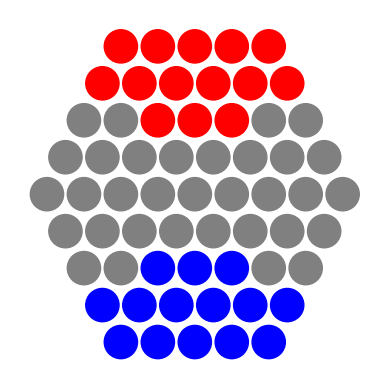

Source code (Python):
import numpy as np
import matplotlib.pyplot as plt
plt.ion()

def create_jeu():
    M=np.zeros((11,11),int)
    M[0,:]=3
    M[-1,:]=3
    M[:,0]=3
    M[:,-1]=3
    for k in range(4,0,-1):
        M[5-k,len(M)-k-1:]=3
        M[len(M)-6+k ,1:k+1]=3
    M[1,1:6]=1
    M[2,1:7]=1
    M[3,3:6]=1
    
    M[9,5:10]=2
    M[8,4:10]=2
    M[7,5:8]=2
    return M
    
def affiche(M):
    ly,lx=M.shape
    for y in range(lx):
        for x in range(ly):
            if M[y,x]==1:
                col='red'
            elif M[y,x]==2:
                col='blue'
            elif M[y,x]==0:
                col='grey'
            elif M[y,x]==4 or M[y,x]==5:
                col='green'
            else:
                col='white'
            c=plt.Circle((x+0.5*(5-y),10-y),.45,color=col)
            ax.add_patch(c)
            
def croissant(a,b):
    m=min(a,b)
    M=max(a,b)
    return m,M

def selection(ligne,colonne):
    global S2,select
    S=M.copy()
    S2=[]
    ligne1,colonne1=first
    ligne,ligne1=croissant(ligne,ligne1)
    colonne,colonne1=croissant(colonne, colonne1)
    if colonne1-colonne>=3 or ligne1-ligne>=3:
        return
    if ligne==ligne1 or colonne==colonne1:
        if (S[ligne:ligne1+1,colonne:colonne1+1]==player).all():
            S[ligne:ligne1+1,colonne:colonne1+1]+=3
            select=False
            S2=[[ligne,colonne],[ligne1,colonne1]]
    elif ligne1-ligne==colonne1-colonne:
        for k in range(ligne1-ligne+1):
            if S[ligne+k,colonne+k]==player:
                S[ligne+k,colonne+k]+=3
            else:
                break
        else:
            select=False
            S2=[[ligne,colonne],[ligne1,colonne1]]
            
    print(first,ligne,colonne,M)
    affiche(S)

def autre(player):
    if player==1:
        return 2
    else:
        return 1
    
def deplacement(first):
    global player
    print('deplacement')
    ligne,colonne=first
    MS=np.array(S2)
    if M[ligne,colonne]==0:
        print("déplacement simple")
        if (ligne==MS[:,0]).all():
            print("horizontal")
            if colonne==MS[1,1]+1:
                print("a droite")
                M[MS[0,0],MS[0,1]]=0
                M[ligne,colonne]=player
            elif colonne==MS[0,1]-1:
                M[MS[1,0],MS[1,1]]=0
                M[ligne,colonne]=player
        elif (colonne==MS[:,1]).all():
            print("vertical")
            if ligne==MS[1,0]+1:
                M[MS[0,0],MS[0,1]]=0
                M[ligne,colonne]=player
            elif ligne==MS[0,0]-1:
                M[MS[1,0],MS[1,1]]=0
                M[ligne,colonne]=player
        elif colonne-ligne==MS[0,1]-MS[0,0]==MS[1,1]-MS[1,0]:
            print("diagonal")
            if ligne==MS[1,0]+1:
                M[MS[0,0],MS[0,1]]=0
                M[ligne,colonne]=player
            elif ligne==MS[0,0]-1:
                M[MS[1,0],MS[1,1]]=0
                M[ligne,colonne]=player
        elif MS[0,0]==MS[1,0]:
            for dep in [(1,1,1),(1,0,0),(-1,0,1),(-1,-1,0)]:
                if ligne==MS[dep[2],0]+dep[0] and colonne==MS[dep[2],1]+dep[1]:
                    if (M[MS[0,0]+dep[0]:MS[1,0]+dep[0]+1,MS[0,1]+dep[1]:MS[1,1]+dep[1]+1]==0).all():
                        M[MS[0,0]:MS[1,0]+1,MS[0,1]:MS[1,1]+1]=0
                        M[MS[0,0]+dep[0]:MS[1,0]+dep[0]+1,MS[0,1]+dep[1]:MS[1,1]+dep[1]+1]=player
                        break
        elif MS[0,1]==MS[1,1]:
            print('cote')
            for dep in [(0,1,0),(0,-1,1),(1,1,1),(-1,-1,0)]:
                print(dep,MS)
                if ligne==MS[dep[2],0]+dep[0] and colonne==MS[dep[2],1]+dep[1]:
                    print('ok')
                    print(M[MS[0,0]+dep[0]:MS[1,0]+dep[0]+1,MS[0,1]+dep[1]:MS[1,1]+dep[1]+1])
                    if (M[MS[0,0]+dep[0]:MS[1,0]+dep[0]+1,MS[0,1]+dep[1]:MS[1,1]+dep[1]+1]==0).all():
                        M[MS[0,0]:MS[1,0]+1,MS[0,1]:MS[1,1]+1]=0
                        M[MS[0,0]+dep[0]:MS[1,0]+dep[0]+1,MS[0,1]+dep[1]:MS[1,1]+dep[1]+1]=player 
                        break        
        elif MS[1,1]-MS[0,1]==MS[1,0]-MS[0,0]:
            print('diag')
            for dep in [(0,1,1),(0,-1,0),(1,0,1),(-1,0,0)]:
                print(dep,MS)
                if ligne==MS[dep[2],0]+dep[0] and colonne==MS[dep[2],1]+dep[1]:
                    print('ok')
                    print(M[MS[0,0]+dep[0]:MS[1,0]+dep[0]+1,MS[0,1]+dep[1]:MS[1,1]+dep[1]+1])
                    ok=True
                    for k in range(MS[1,0]-MS[0,0]+1):
                        if M[MS[0,0]+dep[0]+k,MS[0,1]+dep[1]+k]!=0:
                            ok=False
                    if ok:
                        for k in range(MS[1,0]-MS[0,0]+1):
                            M[MS[0,0]+k,MS[0,1]+k]=0
                            M[MS[0,0]+dep[0]+k,MS[0,1]+dep[1]+k]=player 
                    
    elif M[ligne,colonne]==autre(player):
        print ('sumito')
    else:
        print('impossible')
    affiche(M)
    player=autre(player)

def case(event):
    ligne=int(10-event.ydata+.5)
    colonne=int(event.xdata+(0.5*(5-event.ydata))+.5)
    return (ligne,colonne)
    

def onclick(event):
    global select,first
    ligne,colonne=case(event)
    first=ligne,colonne
    if select==False:
        deplacement(first)

def onrelease(event):
    global select
    ligne,colonne=case(event)
    if select==True:
        selection(ligne,colonne)
    else:
        select=True

fig, ax = plt.subplots(1, 1)
M=create_jeu()
S2=[]
first=[]
player=1
select=True
affiche(M)
ax.set_aspect('equal')
ax.set_axis_off()
ax.axis([0,10,0,10])
cid = fig.canvas.mpl_connect('button_press_event', onclick)
cid2 = fig.canvas.mpl_connect('button_release_event', onrelease)
plt.show()
